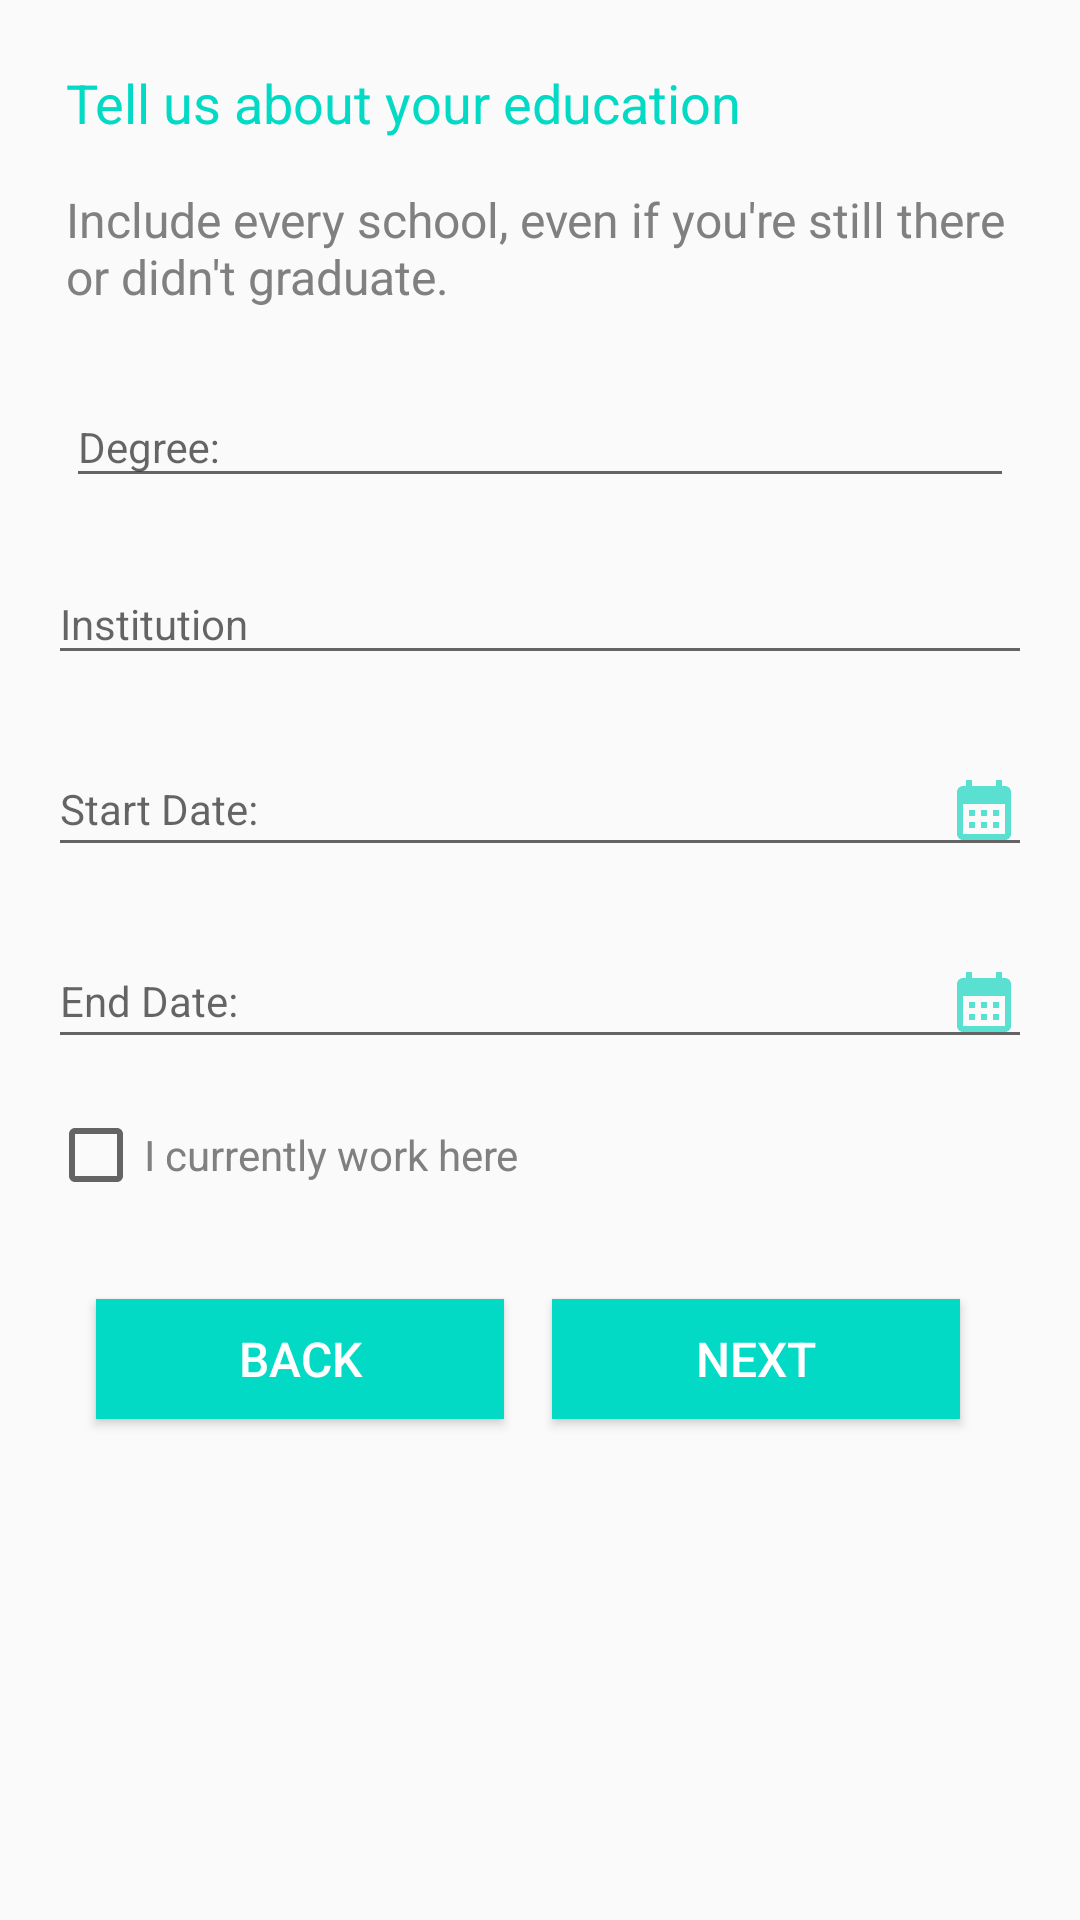

Layout XML and referenced resources for this Android screen:
<!-- AndroidManifest.xml: application theme Theme.Resume_Builder -->
<!-- res/layout/educationlayout.xml -->
<?xml version="1.0" encoding="utf-8"?>
<layout
    xmlns:android="http://schemas.android.com/apk/res/android"
    xmlns:tools="http://schemas.android.com/tools"
    xmlns:app="http://schemas.android.com/apk/res-auto">
    <androidx.constraintlayout.widget.ConstraintLayout

        android:layout_width="match_parent"
        android:layout_height="match_parent"
        android:id="@+id/education"
        tools:context=".home.fragments.WorkhistoryFragment">

        <androidx.core.widget.NestedScrollView
            android:layout_width="match_parent"
            android:layout_height="match_parent"
            android:fillViewport="true"
            app:layout_constraintBottom_toBottomOf="parent"
            app:layout_constraintEnd_toEndOf="parent"
            app:layout_constraintHorizontal_bias="0.0"
            app:layout_constraintStart_toStartOf="parent"
            app:layout_constraintTop_toTopOf="parent"
            app:layout_constraintVertical_bias="0.0">

            <androidx.constraintlayout.widget.ConstraintLayout
                android:layout_width="match_parent"
                android:layout_height="match_parent">

                <TextView
                    android:id="@+id/headingtext"
                    android:layout_width="match_parent"
                    android:layout_height="wrap_content"
                    android:layout_margin="22dp"
                    android:layout_marginStart="16dp"
                    android:layout_marginEnd="16dp"
                    android:text="Tell us about your education"
                    android:textColor="@color/teal_200"
                    android:textSize="18dp"
                    app:layout_constraintEnd_toEndOf="parent"
                    app:layout_constraintHorizontal_bias="0.772"
                    app:layout_constraintStart_toStartOf="parent"
                    app:layout_constraintTop_toTopOf="parent"></TextView>

                <TextView
                    android:id="@+id/textView"
                    android:layout_width="0dp"
                    android:layout_height="wrap_content"
                    android:layout_marginTop="16dp"
                    android:text="Include every school, even if you're still there or didn't graduate."
                    android:textColor="@color/dark_grey"
                    android:textSize="16dp"
                    app:layout_constraintEnd_toEndOf="@+id/headingtext"
                    app:layout_constraintStart_toStartOf="@+id/headingtext"
                    app:layout_constraintTop_toBottomOf="@+id/headingtext"></TextView>

                <com.google.android.material.textfield.TextInputLayout
                    android:id="@+id/constraint"
                    android:layout_width="0dp"
                    android:layout_height="wrap_content"

                    android:layout_marginTop="16dp"
                    app:layout_constraintEnd_toEndOf="@+id/textView"
                    app:layout_constraintStart_toStartOf="@+id/textView"
                    app:layout_constraintTop_toBottomOf="@+id/textView">

                    <com.google.android.material.textfield.TextInputEditText
                        android:id="@+id/Degree"
                        android:layout_width="match_parent"
                        android:layout_height="wrap_content"
                        android:hint="Degree:"
                        android:inputType="text"
                        android:textSize="14sp" />
                </com.google.android.material.textfield.TextInputLayout>

                <com.google.android.material.textfield.TextInputLayout
                    android:id="@+id/textInputLayout"
                    android:layout_width="0dp"
                    android:layout_height="wrap_content"
                    android:layout_marginStart="16dp"
                    android:layout_marginTop="12dp"
                    android:layout_marginEnd="16dp"
                    app:layout_constraintEnd_toEndOf="parent"
                    app:layout_constraintStart_toStartOf="parent"
                    app:layout_constraintTop_toBottomOf="@+id/constraint">

                    <com.google.android.material.textfield.TextInputEditText
                        android:id="@+id/schoolname"
                        android:layout_width="match_parent"
                        android:layout_height="wrap_content"
                        android:hint="Institution"
                        android:textSize="14sp" />
                </com.google.android.material.textfield.TextInputLayout>

                <com.google.android.material.textfield.TextInputLayout
                    android:id="@+id/textInputLayout4"
                    android:layout_width="0dp"
                    android:layout_height="wrap_content"
                    android:layout_marginTop="12dp"
                    android:focusable="false"
                    app:layout_constraintEnd_toEndOf="@+id/textInputLayout"
                    app:layout_constraintStart_toStartOf="@+id/textInputLayout"
                    app:layout_constraintTop_toBottomOf="@+id/textInputLayout">

                    <com.google.android.material.textfield.TextInputEditText
                        android:id="@+id/GraduationStartDate"
                        android:layout_width="match_parent"
                        android:layout_height="wrap_content"
                        android:hint="Start Date:"
                        android:focusable="false"
                        android:drawableRight="@drawable/ic_baseline_calendar_month_24"
                        android:inputType="date"
                        android:textSize="14sp" />
                </com.google.android.material.textfield.TextInputLayout>

                <com.google.android.material.textfield.TextInputLayout
                    android:id="@+id/textInputLayout5"
                    android:layout_width="0dp"
                    android:layout_height="wrap_content"
                    android:layout_marginTop="12dp"
                    android:focusable="false"
                    app:layout_constraintEnd_toEndOf="@+id/textInputLayout4"
                    app:layout_constraintStart_toStartOf="@+id/textInputLayout4"
                    app:layout_constraintTop_toBottomOf="@+id/textInputLayout4">

                    <com.google.android.material.textfield.TextInputEditText
                        android:id="@+id/GraduationEndDate"
                        android:layout_width="match_parent"
                        android:layout_height="wrap_content"
                        android:hint="End Date:"
                        android:drawableRight="@drawable/ic_baseline_calendar_month_24"
                        android:inputType="date"
                        android:focusable="false"
                        android:textSize="14sp" />
                </com.google.android.material.textfield.TextInputLayout>

                <CheckBox
                    android:id="@+id/checkedTextView"
                    android:layout_width="0dp"
                    android:layout_height="wrap_content"
                    android:layout_margin="16dp"
                    android:layout_marginEnd="16dp"
                    android:text="I currently work here"
                    android:textColor="@color/dark_grey"
                    app:layout_constraintEnd_toEndOf="parent"
                    app:layout_constraintStart_toStartOf="parent"
                    app:layout_constraintTop_toBottomOf="@+id/textInputLayout5" />

                <Button
                    android:id="@+id/educationbtn"
                    android:layout_width="0dp"
                    android:layout_height="40dp"
                    android:layout_marginStart="16dp"
                    android:layout_marginTop="32dp"
                    android:layout_marginEnd="24dp"
                    android:background="@color/teal_200"
                    android:text="Next"
                    android:textColor="@color/white"
                    android:textSize="16sp"
                    app:layout_constraintEnd_toEndOf="@+id/textInputLayout5"
                    app:layout_constraintStart_toEndOf="@+id/bckeducationbtn"
                    app:layout_constraintTop_toBottomOf="@+id/checkedTextView" />

                <Button
                    android:id="@+id/bckeducationbtn"
                    android:layout_width="0dp"
                    android:layout_height="40dp"
                    android:layout_marginStart="16dp"
                    android:background="@color/teal_200"
                    android:text="Back"
                    android:textColor="@color/white"
                    android:textSize="16sp"
                    app:layout_constraintBottom_toBottomOf="@+id/educationbtn"
                    app:layout_constraintEnd_toStartOf="@+id/educationbtn"
                    app:layout_constraintStart_toStartOf="@+id/textInputLayout4"
                    app:layout_constraintTop_toTopOf="@+id/educationbtn" />

            </androidx.constraintlayout.widget.ConstraintLayout>
        </androidx.core.widget.NestedScrollView>
    </androidx.constraintlayout.widget.ConstraintLayout>
</layout>
<!-- resources referenced by this layout -->
<resources>
  <color name="dark_grey">#808080</color>
  <color name="teal_200">#FF03DAC5</color>
  <color name="white">#FFFFFFFF</color>
  <!-- drawable ic_baseline_calendar_month_24 (drawable) -->
  <vector android:height="24dp" android:tint="#5AE0D1"
      android:viewportHeight="24" android:viewportWidth="24"
      android:width="24dp" xmlns:android="http://schemas.android.com/apk/res/android">
      <path android:fillColor="@android:color/white" android:pathData="M19,4h-1V2h-2v2H8V2H6v2H5C3.89,4 3.01,4.9 3.01,6L3,20c0,1.1 0.89,2 2,2h14c1.1,0 2,-0.9 2,-2V6C21,4.9 20.1,4 19,4zM19,20H5V10h14V20zM9,14H7v-2h2V14zM13,14h-2v-2h2V14zM17,14h-2v-2h2V14zM9,18H7v-2h2V18zM13,18h-2v-2h2V18zM17,18h-2v-2h2V18z"/>
  </vector>
  <style name="Theme.Resume_Builder" parent="Theme.AppCompat.Light.NoActionBar">
          
          <item name="colorPrimary">@color/purple_500</item>
          <item name="colorPrimaryVariant">@color/purple_700</item>
          <item name="colorOnPrimary">@color/white</item>
          
          <item name="colorSecondary">@color/teal_200</item>
          <item name="colorSecondaryVariant">@color/teal_700</item>
          <item name="colorOnSecondary">@color/black</item>
          <item name="selectableItemBackground">@drawable/abc_item_background_holo_dark</item>
          
          <item name="android:statusBarColor" tools:targetApi="l">@color/actionbar</item>
          
      </style>
  <color name="purple_500">#FF6200EE</color>
  <color name="purple_700">#FF3700B3</color>
  <color name="teal_700">#FF018786</color>
  <color name="black">#FF000000</color>
  <color name="actionbar">#8BF7F2</color>
</resources>
